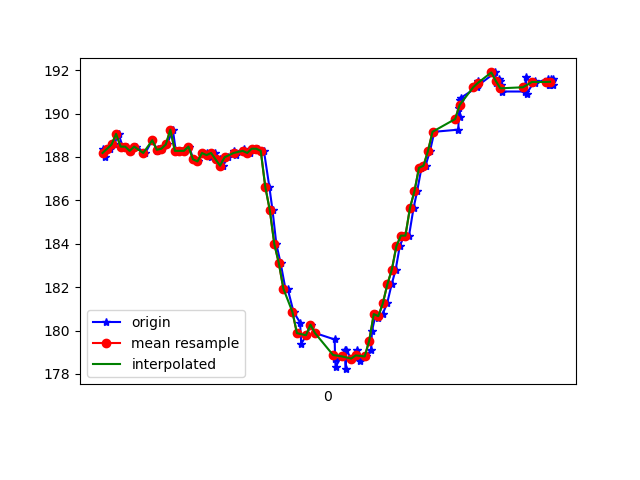

The table this chart was drawn from, first rows:
1617747978763, 443615469895526, 188.3789, -236.23047, -62.890625
1617747978770, 443615479204524, 188, -234.8, -63.09
1617747978793, 443615498158254, 188.4, -235.1, -62.89
1617747978811, 443615517142505, 188.6, -235.2, -63.87
1617747978831, 443615536889788, 189.1, -235.2, -63.38
1617747978849, 443615555416220, 188.5, -234.7, -63.18
1617747978868, 443615575285588, 188.5, -234.5, -62.89
1617747978888, 443615594361403, 188.3, -234.8, -62.5
1617747978910, 443615613833995, 188.5, -234.8, -63.09
1617747978949, 443615640173880, 188.2, -234.9, -62.4
1617747978980, 443615654579936, 188.8, -235.3, -62.89
1617747979003, 443615673808357, 188.3, -235.5, -62.5
1617747979006, 443615692456874, 188.4, -235.2, -63.09
1617747979023, 443615712356764, 188.4, -235.4, -62.7
1617747979045, 443615750538915, 188.6, -235.9, -63.57
1617747979071, 443615769645251, 189.3, -235.6, -63.77
1617747979084, 443615788019076, 188.3, -236.1, -63.09
1617747979108, 443615807400104, 188.3, -236.5, -64.16
1617747979124, 443615826445398, 188.3, -236, -63.48
1617747979143, 443615846375809, 188.5, -235.9, -63.09
1617747979162, 443615865176933, 187.9, -235.6, -62.7
1617747979181, 443615884191705, 187.8, -236.3, -62.5
1617747979201, 443615902992828, 188.2, -236.4, -62.7
1617747979222, 443615922679069, 188.2, -236.9, -62.3
1617747979239, 443615941571756, 188, -235.7, -61.72
1617747979257, 443615960342358, 188.2, -236.3, -61.43
1617747979279, 443615979296088, 187.9, -236, -62.4
1617747979293, 443615998677116, 187.6, -237.1, -62.3
1617747979315, 443616018088665, 188, -236.3, -62.5
1617747979341, 443616036798224, 188.3, -236.6, -62.89
1617747979351, 443616055507784, 188.1, -236.8, -62.7
1617747979384, 443616074583598, 188.4, -236.1, -63.57
1617747979397, 443616093476286, 188.2, -236.7, -62.5
1617747979413, 443616112857313, 188.2, -235.6, -62.7
1617747979437, 443616131872086, 188.4, -234, -60.94
1617747979450, 443616151069986, 188.4, -231.9, -58.3
1617747979474, 443616170298407, 188.3, -228, -55.08
1617747979498, 443616189496307, 186.6, -224.9, -49.51
1617747979512, 443616208663686, 185.5, -221.4, -43.55
1617747979529, 443616228014193, 184, -219.2, -37.79
1617747979548, 443616247181572, 183.1, -217.8, -30.66
1617747979569, 443616266654164, 181.9, -217.6, -25.78
1617747979579, 443616285668936, 181.9, -217.9, -22.36
1617747979605, 443616304866836, 180.9, -218.6, -19.53
1617747979634, 443616324339428, 180.4, -218.6, -17.29
1617747979639, 443616343201594, 179.4, -219.6, -16.89
1617747979662, 443616362307930, 179.8, -219.3, -15.72
1617747979683, 443616381505830, 180.3, -219.5, -17.87
1617747979702, 443616400703730, 179.9, -219.5, -18.65
1617747979787, 443616445478483, 179.6, -219.8, -20.41
1617747979789, 443616459090985, 178.7, -219.8, -20.41
1617747979791, 443616477739501, 178.3, -220, -20.7
1617747979832, 443616497090008, 179.1, -219.7, -21.09
1617747979836, 443616516348951, 178.2, -220.1, -21.97
1617747979838, 443616535485808, 179.1, -220.2, -23.14
1617747979860, 443616554592144, 178.7, -219.9, -24.41
1617747979885, 443616573942651, 179.1, -220.3, -25.49
1617747979897, 443616593384722, 178.6, -219.3, -27.64
1617747979925, 443616612582622, 178.8, -219.6, -29.98
1617747979948, 443616631627915, 179.1, -220.2, -32.13
1617747979952, 443616651008943, 180, -221.2, -35.64
... 42 more rows
